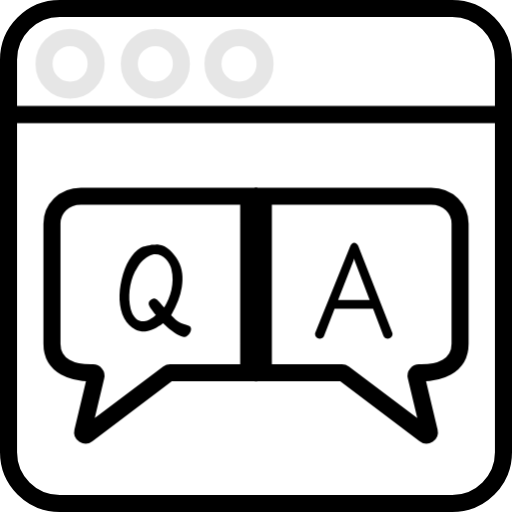
t = 0.00 s
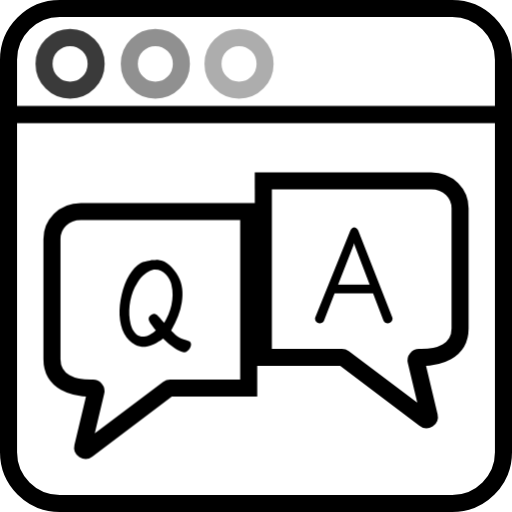
t = 0.30 s
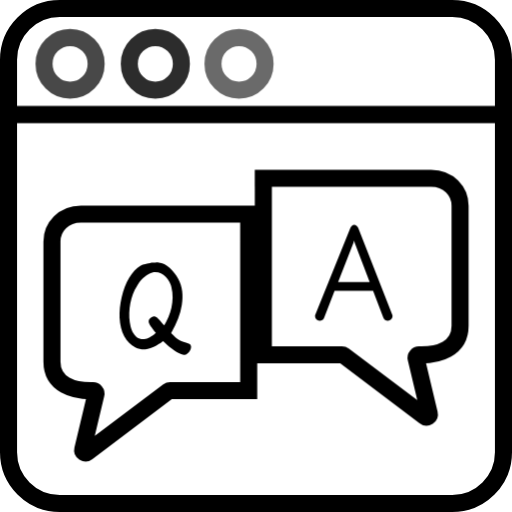
t = 0.65 s
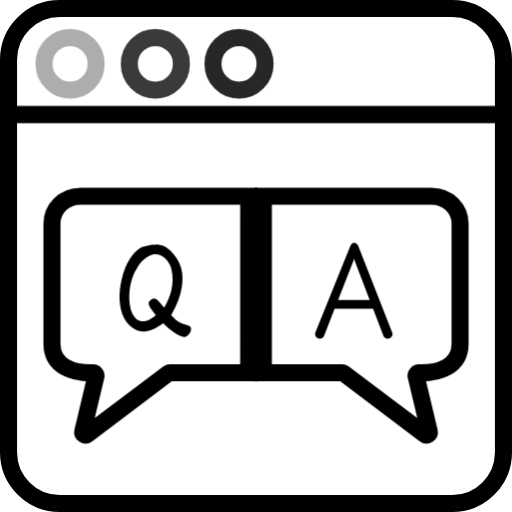
t = 1.00 s
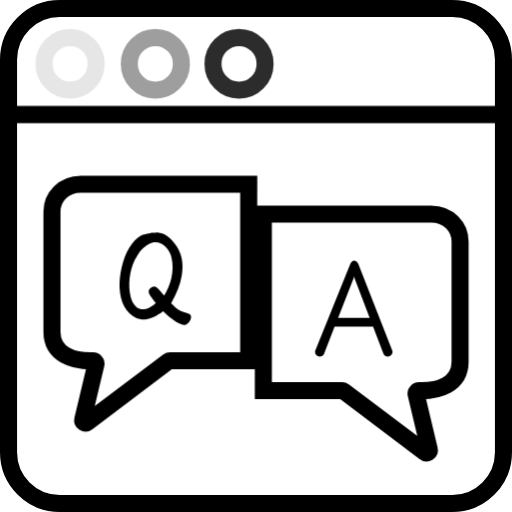
t = 1.35 s
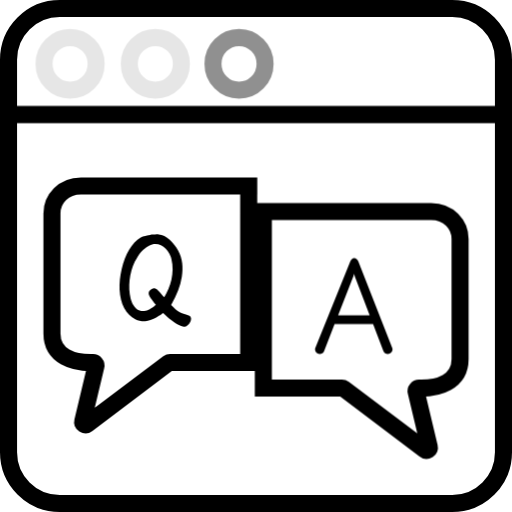
t = 1.70 s

The animated SVG that drew these frames (rendered in a browser with its animation timeline set to each time). Animation: 5 CSS @keyframes rules; one cycle of 2.00 s, repeats indefinitely.

<svg id="eaHDiOPBZfY1" xmlns="http://www.w3.org/2000/svg" xmlns:xlink="http://www.w3.org/1999/xlink" viewBox="0 0 60 60" shape-rendering="geometricPrecision" text-rendering="geometricPrecision">
<style><![CDATA[
#eaHDiOPBZfY3_to {animation: eaHDiOPBZfY3_to__to 2000ms linear infinite normal forwards}@keyframes eaHDiOPBZfY3_to__to { 0% {transform: translate(18.114805px,36.483909px)} 25% {transform: translate(18.114805px,39.483909px)} 50% {transform: translate(18.114805px,36.483909px)} 75% {transform: translate(18.114805px,34.483909px)} 100% {transform: translate(18.114805px,36.483909px)}} #eaHDiOPBZfY6_to {animation: eaHDiOPBZfY6_to__to 2000ms linear infinite normal forwards}@keyframes eaHDiOPBZfY6_to__to { 0% {transform: translate(41.885194px,36.483909px)} 25% {transform: translate(41.885194px,33.483909px)} 50% {transform: translate(41.885194px,36.483909px)} 75% {transform: translate(41.885194px,39.483909px)} 100% {transform: translate(41.885194px,36.483909px)}} #eaHDiOPBZfY10 {animation: eaHDiOPBZfY10_c_o 2000ms linear infinite normal forwards}@keyframes eaHDiOPBZfY10_c_o { 0% {opacity: 0.1} 20% {opacity: 1} 60% {opacity: 0.1} 100% {opacity: 0.1}} #eaHDiOPBZfY11 {animation: eaHDiOPBZfY11_c_o 2000ms linear infinite normal forwards}@keyframes eaHDiOPBZfY11_c_o { 0% {opacity: 0.1} 40% {opacity: 1} 80% {opacity: 0.1} 100% {opacity: 0.1}} #eaHDiOPBZfY12 {animation: eaHDiOPBZfY12_c_o 2000ms linear infinite normal forwards}@keyframes eaHDiOPBZfY12_c_o { 0% {opacity: 0.1} 60% {opacity: 1} 100% {opacity: 0.1}}
]]></style>
<rect width="58" height="58" rx="6" ry="6" transform="translate(1 1)" fill="none" stroke="#000" stroke-width="2"/><g id="eaHDiOPBZfY3_to" transform="translate(18.114805,36.483909)"><g transform="translate(-17.614075,-36.033537)"><path d="M21.6105,37.7081c.0486.0142.0906.0396.126.0764.0394.0345.0709.0733.0945.1165.0538.0981.0688.2047.0451.3197-.0198.1128-.0608.2195-.1231.3199-.0562.1023-.1238.1929-.2029.272s-.1481.1347-.207.167c-.0628.0344-.1322.052-.2082.0529-.0761.0008-.1495-.0074-.2202-.0248-.0707-.0173-.1356-.0379-.1945-.0617s-.1017-.0412-.1281-.0523c-.1794-.0853-.3531-.1788-.5212-.2806-.1619-.1-.3223-.2111-.481-.3333s-.3199-.2532-.4834-.3932c-.1595-.1422-.3255-.2961-.4979-.4618-.0545.0401-.1189.0856-.1931.1364s-.1503.1028-.2284.1558c-.0802.0491-.1585.0971-.2348.144s-.1419.0855-.1968.1156c-.4277.2343-.838.3699-1.2311.4068-.3891.0347-.7825-.0456-1.1803-.2409-.257-.1244-.4956-.2946-.716-.5105-.2186-.2221-.4139-.49-.5859-.8038-.1613-.2943-.2848-.622-.3704-.9832-.0857-.3611-.1401-.7395-.163-1.1351-.019-.3977-.0073-.8046.0351-1.2206.0463-.4182.1169-.8293.2118-1.2333.0967-.4101.2169-.8051.3608-1.1849.1477-.382.3177-.7327.5099-1.0523.19-.3235.3985-.6087.6254-.8555.227-.2468.4699-.4412.7289-.5831.1059-.0581.1538-.0811.2454-.1109s.2015-.0628.2886-.0802l.2175-.0504c.1283-.0305.2117-.0458.3489-.0661.125-.0184.196-.0251.3038-.0346s.2289-.0197.3389-.0238c.1139-.0063.239-.006.3754.0008.2207.0117.4393.0756.6559.1916.2206.1138.4283.2601.6233.439.1988.1767.3837.3789.5544.6067.1726.2218.3222.4484.4491.6799.2494.4551.4039.9418.4635,1.4601.0574.5144.0433,1.0425-.0424,1.5843-.0839.5357-.2298,1.0748-.4376,1.6172-.2099.5385-.4567,1.0564-.7403,1.5536-.0285.0411-.0482.0749-.0592.1013-.0071.0243-.0031.0502.0119.0777.1689.1778.3277.328.4765.4505s.3009.2279.4564.3162c.1555.0882.3195.1641.4921.2277.1787.0653.3812.1278.6077.1873Zm-6.8078-1.9778c.0327.1249.0702.2446.1126.3592.0424.1145.0904.2208.1442.3189.0967.1765.2136.3293.3506.4583.1349.125.2845.2165.4488.2744.1683.0557.3512.0728.5486.0514.1952-.0254.4047-.0994.6283-.2219.0863-.0473.1617-.0912.2263-.1317.0684-.0426.131-.082.1877-.1182.0546-.0401.1061-.0811.1546-.123.0524-.044.1048-.088.1572-.132-.0505-.0642-.1124-.1399-.1858-.2273-.0716-.0934-.1432-.1868-.2148-.2802-.0737-.0973-.1401-.1859-.1992-.2658-.0573-.0859-.0989-.1524-.1247-.1995s-.053-.1061-.0817-.1771-.0416-.1456-.0385-.2238c.0048-.0843.0327-.1684.0836-.2524s.143-.1626.2764-.2357c.1491-.0817.2867-.0959.4129-.0426.124.0494.2432.132.3577.2478.1184.1137.2335.2445.3451.3925.1096.144.2255.2718.3479.3833.1768-.301.3388-.6245.4859-.9704.149-.352.2673-.7178.3551-1.0975.0878-.3798.135-.773.1417-1.1797.0085-.4127-.0414-.8343-.1498-1.2647-.0302-.111-.0663-.2187-.1082-.3232-.0381-.1067-.084-.2091-.1378-.3072-.1096-.2001-.2467-.3851-.4113-.5551-.1667-.1739-.353-.3091-.5589-.4054-.2019-.0985-.423-.1482-.6633-.1492-.2364-.0031-.4801.0642-.7312.2018-.1766.0967-.3397.204-.4894.3217-.148.1117-.2882.2422-.4208.3913-.1325.1492-.2621.3223-.3888.5192-.125.191-.2508.4129-.3774.666-.1565.3102-.2849.6484-.3852,1.0146-.1024.3622-.1746.7333-.2163,1.1133-.0399.3739-.0519.7478-.0358,1.1216.02.3716.0712.7211.1537,1.0483Z"/><path d="M29.0548,24.013207v21.668293h-9.2101c-.0737,0-.1454.024-.2042.0683l-9.4968,7.1616c-.25382.1914-.60781-.0404-.53387-.3496l1.53767-6.4303c.0533-.2229-.1254-.4334-.3545-.4282C8.52397,45.755,6,44.9881,6,42.2911v-14.0702C6,26.5257,7.35615,25,9.3904,25h19.9187.750341" transform="translate(-.415645-2.46357)" fill="none" stroke="#000" stroke-width="2"/></g></g><g id="eaHDiOPBZfY6_to" transform="translate(41.885194,36.483909)"><g transform="translate(-41.673515,-36.033537)"><path d="M45.7464,38.5001c.0275.0549.0412.1099.0412.1649c0,.1558-.0549.2932-.1649.4123-.1008.1099-.2291.1649-.3848.1649-.1191,0-.2245-.032-.3161-.0962s-.1604-.1466-.2062-.2473l-1.2094-3.1611h-4.5079l-1.2369,3.1748c-.0458.1008-.1145.1832-.2062.2474-.0916.0549-.197.0824-.3161.0824-.1557,0-.284-.055-.3848-.1649s-.1512-.2428-.1512-.3986c0-.0641.0138-.1237.0413-.1786l4.0955-10.129c.0458-.1191.11-.2108.1924-.2749.0825-.0641.1696-.0962.2612-.0962.1008,0,.1924.0321.2748.0962.0917.0641.1604.1603.2062.2886l3.9719,10.1153Zm-4.5491-8.3836l-1.7867,4.5766h3.697l-1.7454-4.5766-.0825-.2886-.0824.2886Z"/><path d="M29.0548,24.013207v21.668293h-9.2101c-.0737,0-.1454.024-.2042.0683l-9.4968,7.1616c-.25382.1914-.60781-.0404-.53387-.3496l1.53767-6.4303c.0533-.2229-.1254-.4334-.3545-.4282C8.52397,45.755,6,44.9881,6,42.2911v-14.0702C6,26.5257,7.35615,25,9.3904,25h19.9187.750341" transform="matrix(-1 0 0 1 59.703237-2.46357)" fill="none" stroke="#000" stroke-width="2"/></g></g><line x1="-28.21095" y1="0" x2="28.21095" y2="0" transform="translate(29.855475 13.418806)" fill="none" stroke="#000" stroke-width="2"/><ellipse id="eaHDiOPBZfY10" rx="3.052626" ry="3.077855" transform="translate(8.213164 7.482791)" opacity="0.1" fill="none" stroke="#000" stroke-width="2"/><ellipse id="eaHDiOPBZfY11" rx="3.052626" ry="3.077855" transform="translate(18.199377 7.482791)" opacity="0.1" fill="none" stroke="#000" stroke-width="2"/><ellipse id="eaHDiOPBZfY12" rx="3.052626" ry="3.077855" transform="translate(28.010386 7.482791)" opacity="0.1" fill="none" stroke="#000" stroke-width="2"/></svg>
